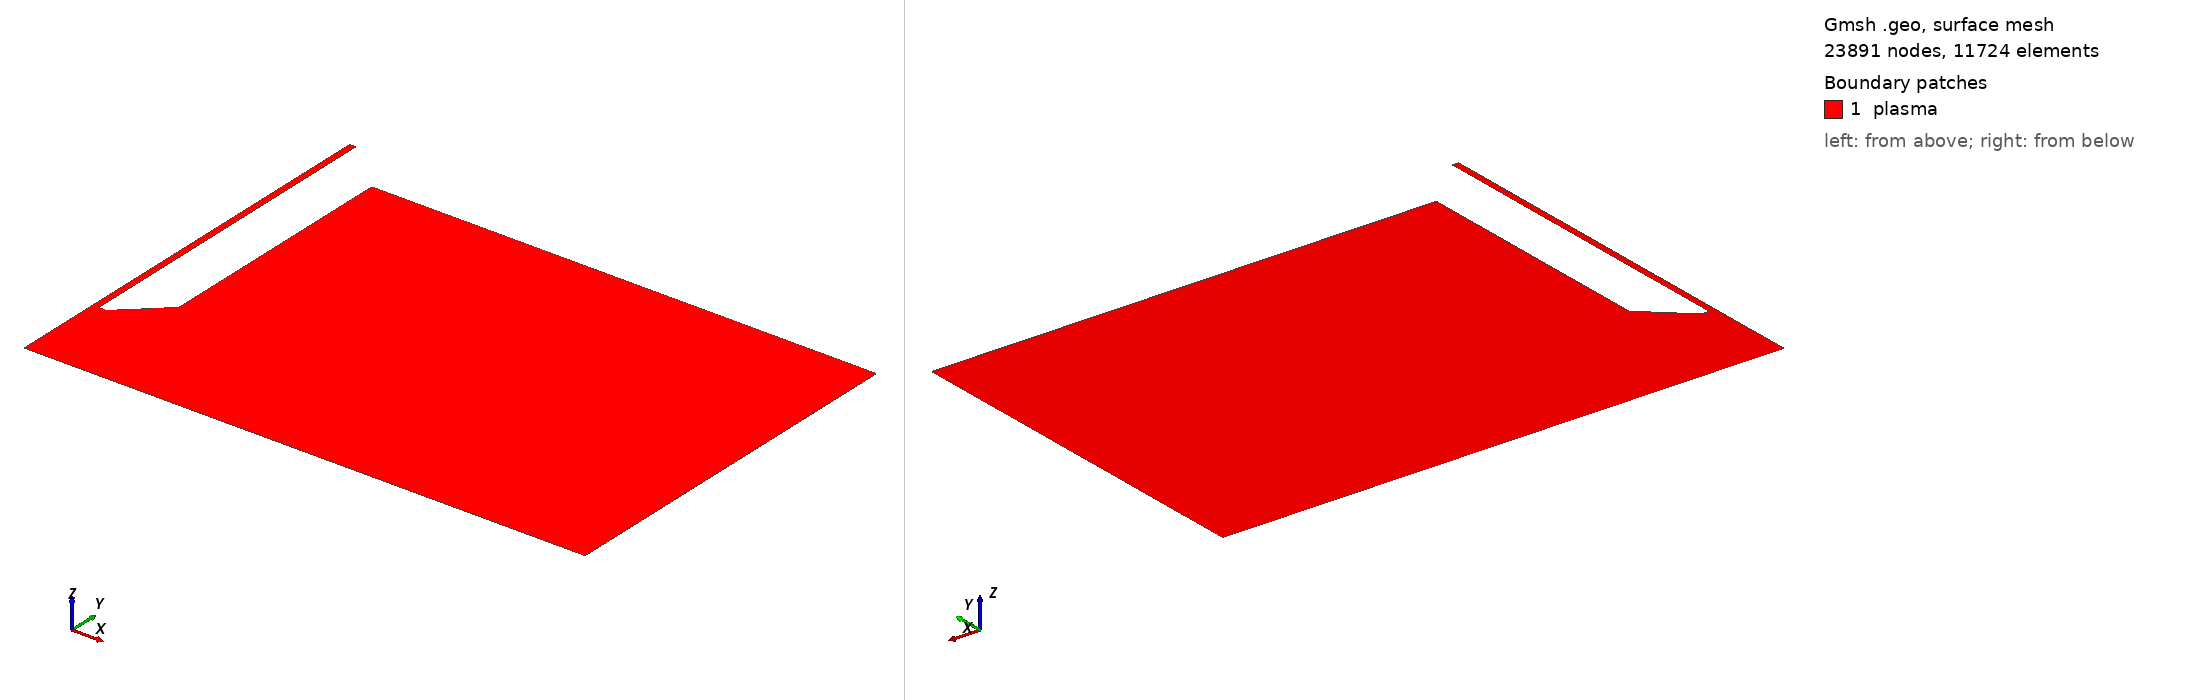

Gmsh geometry script, surface-meshed: 23891 nodes, 11724 surface elements. Boundary patches (legend numbers): 1 plasma. Left view from above one corner, right view from below the opposite corner. Legend entries are the model's physical surfaces. The drawing asked Gmsh for element sizes between 1% and 20% of the model's largest extent; the script's own settings can give other sizes.

=== cost_jet_half_8mm.geo (drawn) ===
mm_to_m = 1e-3;
inch_to_mm = 25.4;
inch_to_m = inch_to_mm * mm_to_m;

inner_channel_length = 30 * mm_to_m;
total_width = 4.5 * mm_to_m;
angled_width = 3.5 * mm_to_m;

angled_length = 3.5 * mm_to_m;
outer_channel_length = inner_channel_length;

pi = 3.14159265359;

channel_width = 1 * mm_to_m;
channel_depth = 1 * mm_to_m;

channel_width = channel_width / pi^(1/2);

inner_channel_start_x = channel_width;
angled_length_start_x = total_width - angled_width + channel_width/2;
outer_channel_x = inner_channel_start_x + total_width;

tip_to_quartz_distance = ( 42 - (30 + 2 + 9) ) * mm_to_m;
distance_to_target = 8 * mm_to_m;

target_width = 1 * inch_to_m;
// offset for boundary condition stability
target_height = 4 * mm_to_m;

// atmosphere for ample mixing space
x_buffer = 25 * mm_to_m;
y_buffer = -4 * mm_to_m;
// rounding corners that break simulations
round_radius = 0.09* mm_to_m;

electrode_offset_x = 0.08 * mm_to_m;
electrode_lower_angle_offset_x2 = 0.08 * mm_to_m;
electrode_offset_y = 0.08 * mm_to_m;
electrode_lower_center_offset_x1 = 0.002 * mm_to_m;
electrode_lower_center_offset_y1 = -0.08 * mm_to_m;

electrode_upper_center_offset_x = -0.002 * mm_to_m;
electrode_upper_center_offset_y = 0 * mm_to_m;
// fins on the side of easier transition from no-slip to natural
fin_width = 10 * mm_to_m;
// axis of symmetry
Point(0) = {0, 0, 0};
Point(1) = {0, inner_channel_length, 0};

// channel inner wall
Point(2) = {inner_channel_start_x, 0, 0};
Point(3) = {inner_channel_start_x, inner_channel_length, 0};
// Outer Channel Wall
Point(4) = {angled_length_start_x, 0, 0};
Point(5) = {outer_channel_x, angled_length, 0};
Point(6) = {outer_channel_x, outer_channel_length + y_buffer, 0};
// target start
Point(7) = {0, -tip_to_quartz_distance, 0};
Point(8) = {0, -distance_to_target, 0};
// extra cushion for any mixing dynamics that might be interesting
Point(11) = {target_width + x_buffer, -distance_to_target, 0};
Point(12) = {target_width + x_buffer, inner_channel_length + y_buffer, 0 };


Point(46) = {(target_width + x_buffer - round_radius), inner_channel_length + y_buffer, 0 };
Point(47) = {(target_width + x_buffer - round_radius), inner_channel_length + y_buffer - round_radius, 0 };
Point(48) = {(target_width + x_buffer), inner_channel_length + y_buffer  - round_radius, 0 };
// bottom right
Point(49) = {(target_width + x_buffer), -distance_to_target + round_radius, 0};
Point(50) = {(target_width + x_buffer - round_radius), -distance_to_target + round_radius, 0};
Point(51) = {(target_width + x_buffer - round_radius), -distance_to_target, 0};
// top right near electrode
Point(52) = {(outer_channel_x), outer_channel_length + y_buffer - round_radius, 0};
Point(53) = {(outer_channel_x + round_radius), outer_channel_length + y_buffer - round_radius, 0};
Point(54) = {(outer_channel_x + round_radius), outer_channel_length + y_buffer, 0};
// electrode right inner corner
Point(55) = {(inner_channel_start_x), round_radius, 0};
Point(56) = {(inner_channel_start_x + round_radius), round_radius, 0};
Point(57) = {(inner_channel_start_x + round_radius), 0, 0};
// electrode lower angle point right
Point(58) = {(angled_length_start_x - electrode_offset_x), 0, 0};
Point(59) = {(angled_length_start_x + electrode_lower_center_offset_x1), electrode_offset_y + electrode_lower_center_offset_y1, 0};
Point(60) = {(angled_length_start_x + electrode_offset_x), electrode_offset_y, 0};
// electrode upper angle point right
Point(61) = {(outer_channel_x - electrode_offset_x), angled_length - electrode_offset_y, 0};
Point(62) = {(outer_channel_x -electrode_upper_center_offset_x), angled_length - electrode_upper_center_offset_y, 0};
Point(63) = {outer_channel_x, angled_length + electrode_offset_y, 0};
//
Point(69) = {(target_width - round_radius), -distance_to_target, 0};
Point(71) = {(outer_channel_x + fin_width), outer_channel_length + y_buffer, 0};
// point for pressure pin
// Point(72) =  {(target_width + x_buffer), -distance_to_target + 5e-3, 0};
// inlet
Line(13) = {1, 3};

Line(01) = {0, 1};
Line(70) = {7,0};
Line(87) = {8,7};
// Line(4872) = {48,72};
// Line(7249) = {72,49};
Line(4849) = {48,49};
Circle(495051) = {49,50,51};
Circle(525354) = {52,53,54};
// Line(5446) = {54,46};
Line(5471) = {54,71};
Line(7146) = {71,46};
// electrode right boundary
Line(355) = {3, 55};
Circle(555657) = {55,56,57};
Line(5758) = {57,58};
Bezier(585960) = {58,59,60};
Line(6061) = {60,61};
Bezier(616263) = {61,62,63};
Line(6352) = {63,52};
// target
Line(5169) = {51, 69};
Line(698) = {69,8};
Circle(464748) = {46, 47, 48};

// boundaries
Physical Line("axis_of_symmetry") = {87,70,01};
Physical Line("target") = { 698, 5169, 495051};
Physical Line("atmosphere") = {7146, 464748, 4849};
Physical Line("upper_atmosphere") = {5471};
Physical Line("electrode") = {6352, 616263, 6061, 585960, 5758, 555657, 355, 525354};
Physical Line("inlet") = {13};
// Physical Point("pressure_pin") = {46};
// // // // defining the domain
Line Loop(200) = {01, 13, 355, 555657, 5758, 585960, 6061, 616263, 6352, 525354, 5471, 7146, 464748, 4849, 495051, 5169, 698, 87, 70};
Plane Surface(201) = {200};
Physical Surface("plasma") = {201};


// add refinements
max = 8e-1 * mm_to_m;
channel = 1 / 7;
electrode = 1 / 6;
corner = 1/7;
box_width =  1 * mm_to_m;
// inner channel refinement
Field[1] = Box;
Field[1].VIn = max * channel;
Field[1].VOut = max;
Field[1].XMin = -inner_channel_start_x;
Field[1].XMax = inner_channel_start_x;
Field[1].YMin =  -distance_to_target;
Field[1].YMax = inner_channel_length;
Field[1].Thickness = 4 * mm_to_m;
// // electrode refinement
Field[2] = Box;
Field[2].VIn = max * channel;
Field[2].VOut = max;
Field[2].XMin = 0;
Field[2].XMax = ((outer_channel_x + 8) * mm_to_m);
Field[2].YMin = -distance_to_target;
Field[2].YMax = angled_length + 2 * mm_to_m;
Field[2].Thickness = 20 * mm_to_m;

// upper right box refine
Field[7] = Box;
Field[7].VIn = max * corner;
Field[7].VOut = max;
Field[7].XMin = (target_width + x_buffer) - box_width;
Field[7].XMax = (target_width + x_buffer);
Field[7].YMin = outer_channel_length + y_buffer;
Field[7].YMax = outer_channel_length + y_buffer - box_width;
Field[7].Thickness = 4 * mm_to_m;

// upper right box refine near electrode
Field[8] = Box;
Field[8].VIn = max * corner;
Field[8].VOut = max;
Field[8].XMin = (outer_channel_x);
Field[8].XMax = (outer_channel_x + fin_width);
Field[8].YMin = outer_channel_length + y_buffer;
Field[8].YMax = outer_channel_length + y_buffer - 3 * box_width;
Field[8].Thickness = 8 * mm_to_m;

// lower right corner refine
Field[9] = Box;
Field[9].VIn = max * corner;
Field[9].VOut = max;
Field[9].XMin = (target_width + x_buffer) - box_width;
Field[9].XMax = (target_width + x_buffer);
Field[9].YMin = -distance_to_target - target_height;
Field[9].YMax = -distance_to_target - target_height + box_width;
Field[9].Thickness = 4 * mm_to_m;

// corners near target right
Field[10] = Box;
Field[10].VIn = max * corner;
Field[10].VOut = max;
Field[10].XMin = (target_width);
Field[10].XMax = (target_width) + box_width;
Field[10].YMin = -distance_to_target - target_height;
Field[10].YMax = -distance_to_target - target_height + box_width;
Field[10].Thickness = 4 * mm_to_m;


// refine near the transition from no BC to no slip
Field[11] = Box;
Field[11].VIn = max * corner;
Field[11].VOut = max;
Field[11].XMin = (outer_channel_x +fin_width - box_width / 2);
Field[11].XMax = (outer_channel_x + fin_width + box_width/2);
Field[11].YMin = outer_channel_length + y_buffer;
Field[11].YMax = outer_channel_length + y_buffer - box_width;
Field[11].Thickness = 4 * mm_to_m;


// upper right box refine
Field[13] = Box;
Field[13].VIn = max * corner * 2;
Field[13].VOut = max;
Field[13].XMin = (target_width + x_buffer) - box_width / 2;
Field[13].XMax = (target_width + x_buffer);
Field[13].YMin = -distance_to_target - target_height + box_width;
Field[13].YMax = outer_channel_length + y_buffer - box_width;
Field[13].Thickness = 1 * mm_to_m;


Field[20] = Min;
Field[20].FieldsList = {1, 2, 7, 8, 9, 10,11, 13};
Background Field = 20;

Mesh.ElementOrder = 2;
